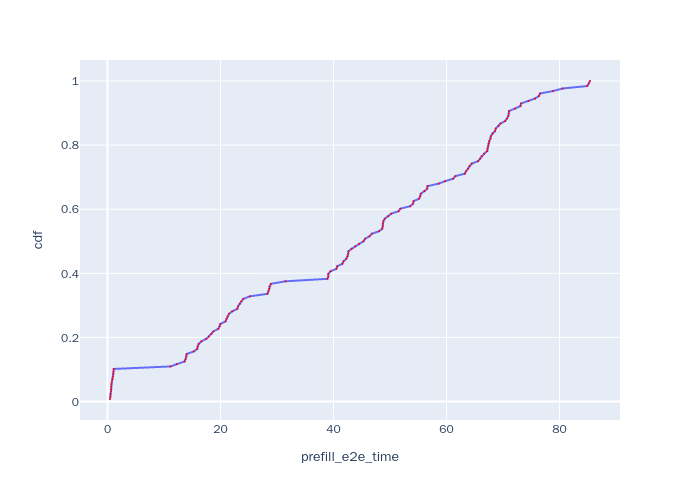

The file beside this chart, header and first rows:
, Request Id, prefill_e2e_time, cdf
0, 0, 0.4438, 0.007812
4, 4, 0.5203, 0.01562
5, 5, 0.5444, 0.02344
6, 6, 0.6354, 0.03125
8, 8, 0.658, 0.03906
11, 11, 0.678, 0.04688
3, 3, 0.682, 0.05469
2, 2, 0.7938, 0.0625
7, 7, 0.8781, 0.07031
1, 1, 0.9661, 0.07812
10, 10, 1.056, 0.08594
12, 12, 1.083, 0.09375
9, 9, 1.11, 0.1016
15, 15, 11.14, 0.1094
14, 14, 12.24, 0.1172
22, 22, 13.65, 0.125
13, 13, 13.83, 0.1328
16, 16, 13.96, 0.1406
21, 21, 14.02, 0.1484
17, 17, 15.27, 0.1562
20, 20, 15.89, 0.1641
23, 23, 15.96, 0.1719
34, 34, 16.14, 0.1797
33, 33, 16.6, 0.1875
35, 35, 17.47, 0.1953
18, 18, 17.94, 0.2031
19, 19, 18.41, 0.2109
39, 39, 18.73, 0.2188
40, 40, 19.61, 0.2266
24, 24, 19.86, 0.2344
38, 38, 19.99, 0.2422
25, 25, 20.89, 0.25
28, 28, 21.05, 0.2578
26, 26, 21.23, 0.2656
27, 27, 21.5, 0.2734
32, 32, 22.08, 0.2812
29, 29, 22.98, 0.2891
31, 31, 23.1, 0.2969
37, 37, 23.41, 0.3047
36, 36, 23.69, 0.3125
41, 41, 24.04, 0.3203
30, 30, 25.19, 0.3281
43, 43, 28.31, 0.3359
42, 42, 28.48, 0.3438
45, 45, 28.63, 0.3516
44, 44, 28.65, 0.3594
46, 46, 28.91, 0.3672
47, 47, 31.49, 0.375
48, 48, 38.93, 0.3828
51, 51, 39.08, 0.3906
50, 50, 39.09, 0.3984
49, 49, 39.48, 0.4062
57, 57, 40.51, 0.4141
58, 58, 40.64, 0.4219
53, 53, 41.56, 0.4297
52, 52, 41.77, 0.4375
64, 64, 42.26, 0.4453
55, 55, 42.48, 0.4531
56, 56, 42.61, 0.4609
63, 63, 42.65, 0.4688
... 68 more rows
